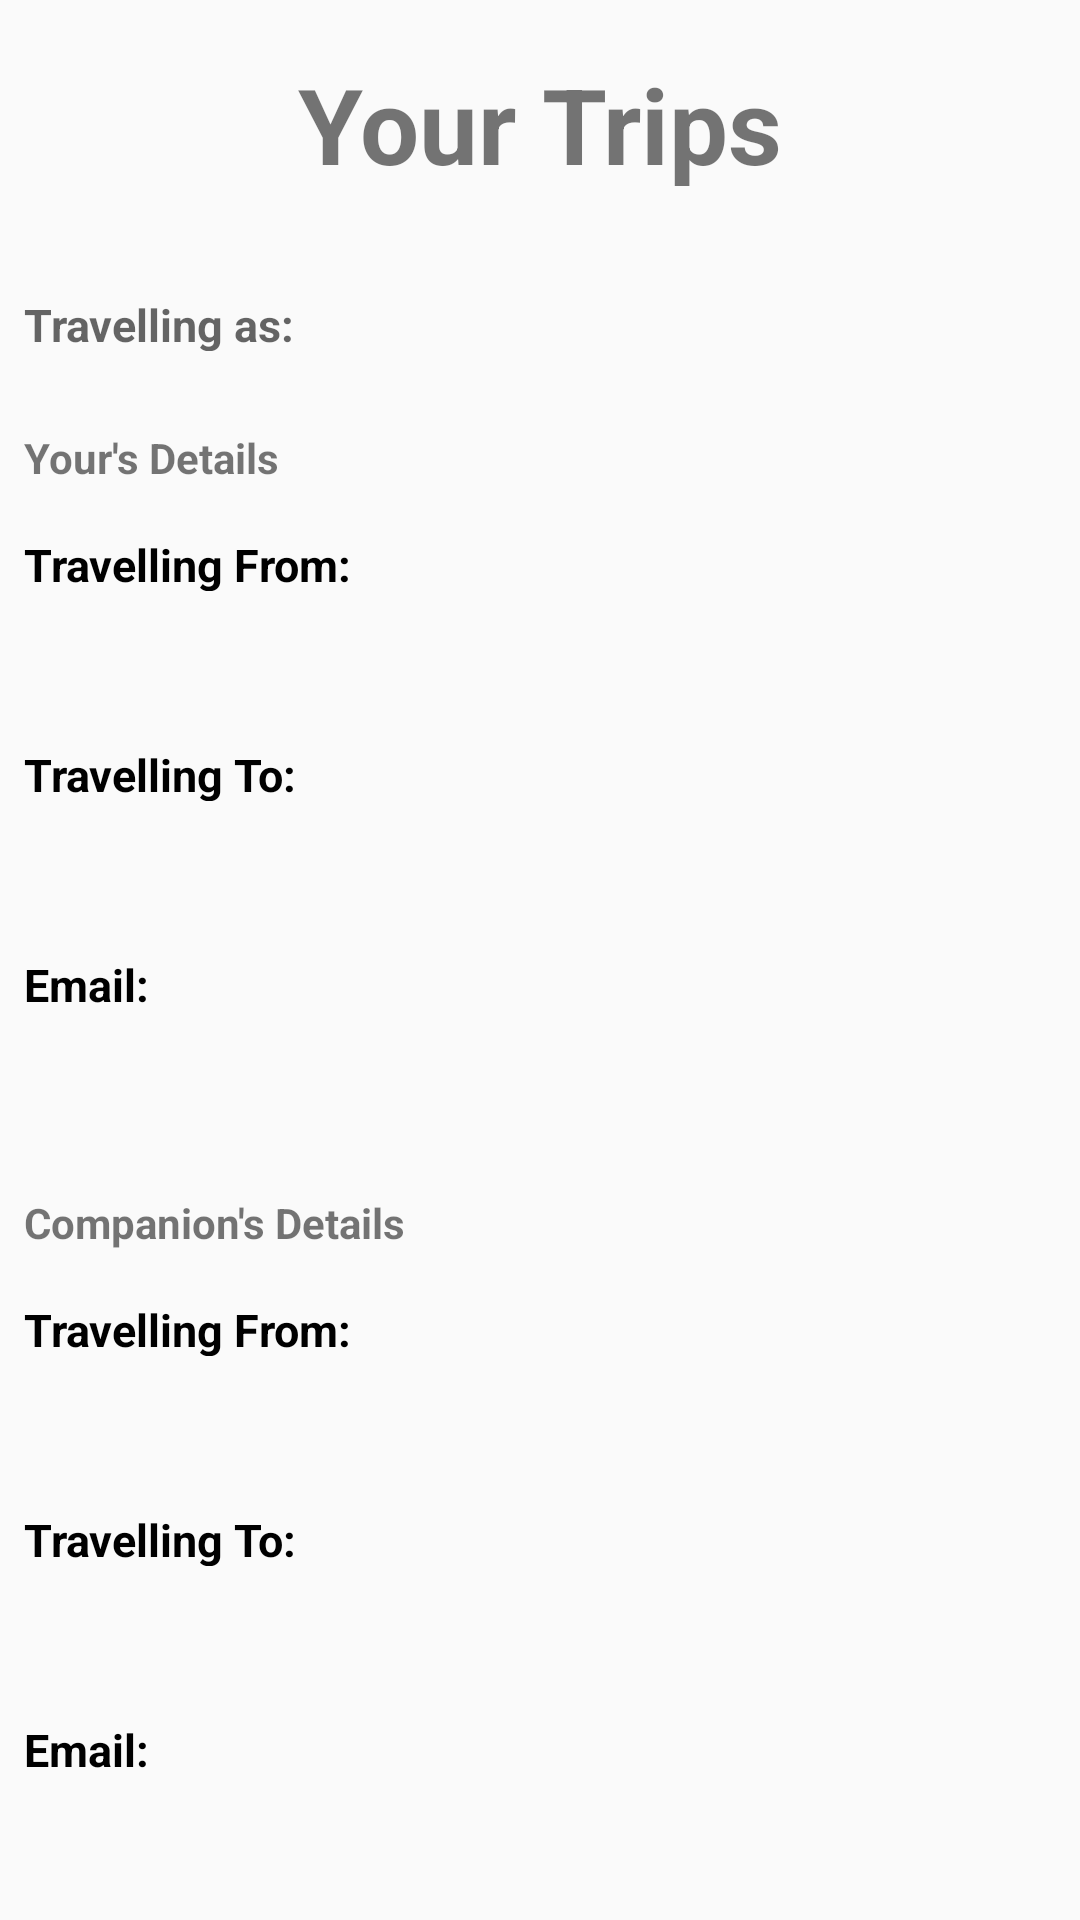

Write the Android layout XML for this screen, with the resource values it uses.
<!-- AndroidManifest.xml: application theme Theme.Rideshare -->
<!-- res/layout/activity_travel_details.xml -->
<?xml version="1.0" encoding="utf-8"?>
<LinearLayout xmlns:android="http://schemas.android.com/apk/res/android"
    xmlns:app="http://schemas.android.com/apk/res-auto"
    xmlns:tools="http://schemas.android.com/tools"
    android:layout_width="match_parent"
    android:layout_height="match_parent"
    android:layout_marginTop="10dp"
    android:orientation="vertical"
    app:layout_anchorGravity="center_horizontal"
    tools:context=".Travel_Details">

    <TextView
        android:id="@+id/profile"
        android:layout_width="326dp"
        android:layout_height="60dp"
        android:layout_gravity="center_horizontal"
        android:layout_marginTop="10dp"
        android:background="@drawable/edittext_bkg"
        android:gravity="center"
        android:padding="8dp"
        android:textColor="@color/lavender"
        android:textSize="35sp"
        android:textStyle="bold"
        android:text="Your Trips"/>

    <TextView
        android:id="@+id/traveler"
        android:layout_width="262dp"
        android:layout_height="35dp"
        android:layout_marginTop="20dp"
        android:background="@drawable/edittext_bkg"
        android:hint="Travelling as: "
        android:padding="8dp"
        android:textColor="@color/lavender"
        android:textSize="15sp"
        android:textStyle="bold" />

    <TextView
        android:id="@+id/textView14"
        android:layout_width="wrap_content"
        android:layout_height="35dp"
        android:layout_marginTop="10dp"
        android:background="@drawable/edittext_bkg"
        android:drawablePadding="8dp"
        android:padding="8dp"
        android:text="Your's Details"
        android:textColor="@color/lavender"
        android:textStyle="bold" />
    <TextView
        android:id="@+id/titlefrom1"
        android:layout_width="380dp"
        android:layout_height="35dp"
        android:drawablePadding="8dp"
        android:padding="8dp"
        android:text="Travelling From:"
        android:textColor="@color/black"
        android:textSize="15sp"
        android:textStyle="bold"
        />
    <TextView
        android:id="@+id/from1"
        android:layout_width="match_parent"
        android:layout_height="35dp"
        android:layout_marginEnd="20dp"
        android:background="@drawable/edittext_bkg"
        android:drawablePadding="8dp"
        android:padding="8dp"
        />
    <TextView
        android:id="@+id/titleto1"
        android:layout_width="380dp"
        android:layout_height="35dp"
        android:drawablePadding="8dp"
        android:padding="8dp"
        android:text="Travelling To:"
        android:textColor="@color/black"
        android:textSize="15sp"
        android:textStyle="bold"
        />

    <TextView
        android:id="@+id/to1"
        android:layout_width="match_parent"
        android:layout_height="35dp"
        android:layout_marginEnd="20dp"
        android:background="@drawable/edittext_bkg"
        android:drawablePadding="8dp"
        android:padding="8dp" />
    <TextView
        android:id="@+id/Email1"
        android:layout_width="380dp"
        android:layout_height="35dp"
        android:drawablePadding="8dp"
        android:padding="8dp"
        android:text="Email:"
        android:textColor="@color/black"
        android:textSize="15sp"
        android:textStyle="bold"
        />

    <TextView
        android:id="@+id/phone1"
        android:layout_width="match_parent"
        android:layout_height="35dp"
        android:layout_marginEnd="20dp"
        android:background="@drawable/edittext_bkg"
        android:drawablePadding="8dp"
        android:padding="8dp" />

    <TextView
        android:id="@+id/textView18"
        android:layout_width="wrap_content"
        android:layout_height="35dp"
        android:layout_marginTop="10dp"
        android:background="@drawable/edittext_bkg"
        android:drawablePadding="8dp"
        android:padding="8dp"
        android:text="Companion's Details"
        android:textColor="@color/lavender"
        android:textStyle="bold" />

    <TextView
        android:id="@+id/titlefrom2"
        android:layout_width="380dp"
        android:layout_height="35dp"
        android:drawablePadding="8dp"
        android:padding="8dp"
        android:text="Travelling From:"
        android:textColor="@color/black"
        android:textSize="15sp"
        android:textStyle="bold"
        />
    <TextView
        android:id="@+id/from2"
        android:layout_width="match_parent"
        android:layout_height="35dp"
        android:layout_marginEnd="20dp"
        android:background="@drawable/edittext_bkg"
        android:drawablePadding="8dp"
        android:padding="8dp"
        />
    <TextView
        android:id="@+id/titleto2"
        android:layout_width="380dp"
        android:layout_height="35dp"
        android:drawablePadding="8dp"
        android:padding="8dp"
        android:text="Travelling To:"
        android:textColor="@color/black"
        android:textSize="15sp"
        android:textStyle="bold"
        />

    <TextView
        android:id="@+id/to2"
        android:layout_width="match_parent"
        android:layout_height="35dp"
        android:layout_marginEnd="20dp"
        android:background="@drawable/edittext_bkg"
        android:drawablePadding="8dp"
        android:padding="8dp" />
    <TextView
        android:id="@+id/Email2"
        android:layout_width="380dp"
        android:layout_height="35dp"
        android:drawablePadding="8dp"
        android:padding="8dp"
        android:text="Email:"
        android:textColor="@color/black"
        android:textSize="15sp"
        android:textStyle="bold"
        />

    <TextView
        android:id="@+id/phone2"
        android:layout_width="match_parent"
        android:layout_height="35dp"
        android:layout_marginEnd="20dp"
        android:background="@drawable/edittext_bkg"
        android:drawablePadding="8dp"
        android:padding="8dp" />

    <Button
        android:id="@+id/endride"
        android:layout_width="85dp"
        android:layout_height="wrap_content"
        android:layout_marginTop="15dp"
        android:layout_gravity="center"
        android:background="@drawable/edittext_bkg"
        android:textColor="@color/white"
        android:backgroundTint="@color/lavender"
        android:text="End Ride" />

</LinearLayout>
<!-- resources referenced by this layout -->
<resources>
  <style name="Theme.Rideshare" parent="Base.Theme.Rideshare" />
  <style name="Base.Theme.Rideshare" parent="Theme.AppCompat.Light.NoActionBar">
          
          
      </style>
  <!-- not gathered from this repository: default colours our renderer supplied (Android Studio template values) -->
  <color name="black">#FF000000</color>
  <color name="white">#FFFFFFFF</color>
</resources>
